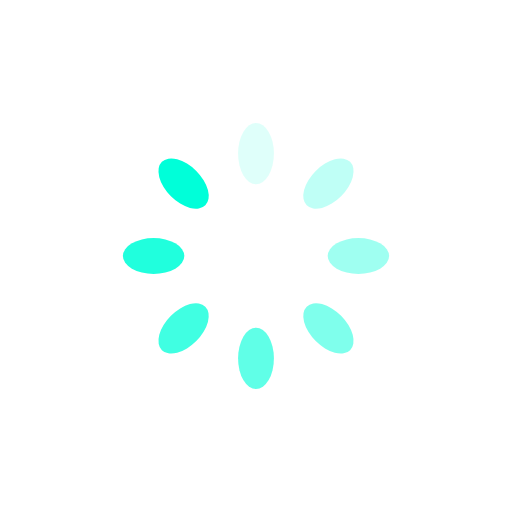
t = 0.00 s
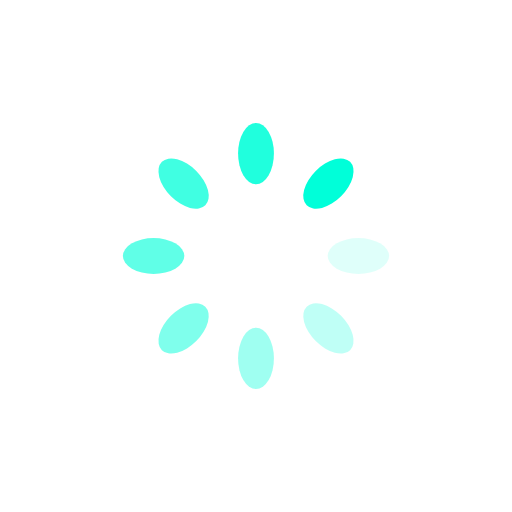
t = 0.25 s
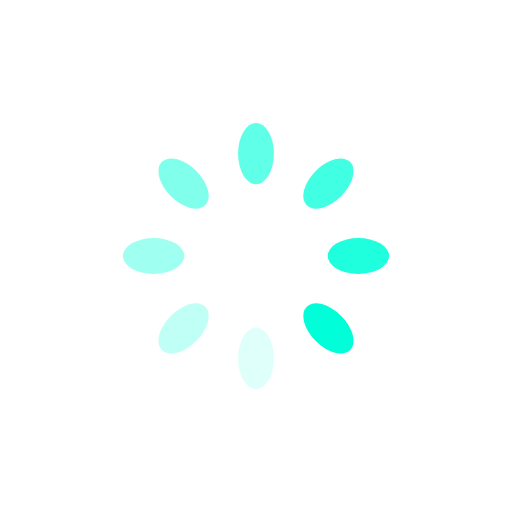
t = 0.50 s
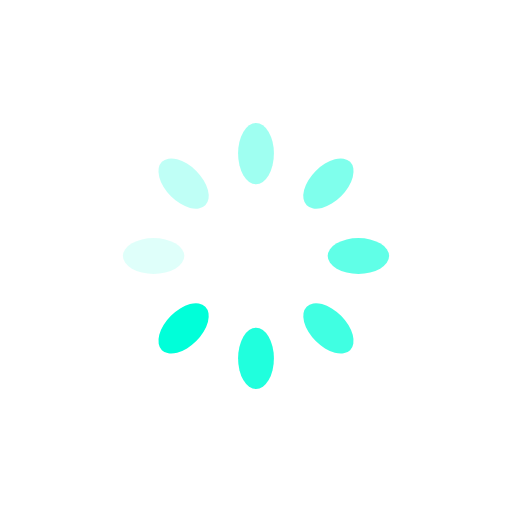
t = 0.75 s

The animated SVG that drew these frames (rendered in a browser with its animation timeline set to each time). Animation: 8 SMIL elements (animate=8); one cycle of 1.00 s, repeats indefinitely.

<svg xmlns="http://www.w3.org/2000/svg" viewBox="0 0 100 100" preserveAspectRatio="xMidYMid" width="200" height="200" style="shape-rendering: auto; display: block; background: rgba(255, 255, 255, 0);" xmlns:xlink="http://www.w3.org/1999/xlink"><g><g transform="rotate(0 50 50)">
  <rect fill="#00ffd9" height="12" width="7" ry="6" rx="3.5" y="24" x="46.5">
    <animate repeatCount="indefinite" begin="-0.875s" dur="1s" keyTimes="0;1" values="1;0" attributeName="opacity"></animate>
  </rect>
</g><g transform="rotate(45 50 50)">
  <rect fill="#00ffd9" height="12" width="7" ry="6" rx="3.5" y="24" x="46.5">
    <animate repeatCount="indefinite" begin="-0.75s" dur="1s" keyTimes="0;1" values="1;0" attributeName="opacity"></animate>
  </rect>
</g><g transform="rotate(90 50 50)">
  <rect fill="#00ffd9" height="12" width="7" ry="6" rx="3.5" y="24" x="46.5">
    <animate repeatCount="indefinite" begin="-0.625s" dur="1s" keyTimes="0;1" values="1;0" attributeName="opacity"></animate>
  </rect>
</g><g transform="rotate(135 50 50)">
  <rect fill="#00ffd9" height="12" width="7" ry="6" rx="3.5" y="24" x="46.5">
    <animate repeatCount="indefinite" begin="-0.5s" dur="1s" keyTimes="0;1" values="1;0" attributeName="opacity"></animate>
  </rect>
</g><g transform="rotate(180 50 50)">
  <rect fill="#00ffd9" height="12" width="7" ry="6" rx="3.5" y="24" x="46.5">
    <animate repeatCount="indefinite" begin="-0.375s" dur="1s" keyTimes="0;1" values="1;0" attributeName="opacity"></animate>
  </rect>
</g><g transform="rotate(225 50 50)">
  <rect fill="#00ffd9" height="12" width="7" ry="6" rx="3.5" y="24" x="46.5">
    <animate repeatCount="indefinite" begin="-0.25s" dur="1s" keyTimes="0;1" values="1;0" attributeName="opacity"></animate>
  </rect>
</g><g transform="rotate(270 50 50)">
  <rect fill="#00ffd9" height="12" width="7" ry="6" rx="3.5" y="24" x="46.5">
    <animate repeatCount="indefinite" begin="-0.125s" dur="1s" keyTimes="0;1" values="1;0" attributeName="opacity"></animate>
  </rect>
</g><g transform="rotate(315 50 50)">
  <rect fill="#00ffd9" height="12" width="7" ry="6" rx="3.5" y="24" x="46.5">
    <animate repeatCount="indefinite" begin="0s" dur="1s" keyTimes="0;1" values="1;0" attributeName="opacity"></animate>
  </rect>
</g><g></g></g><!-- [ldio] generated by https://loading.io --></svg>
